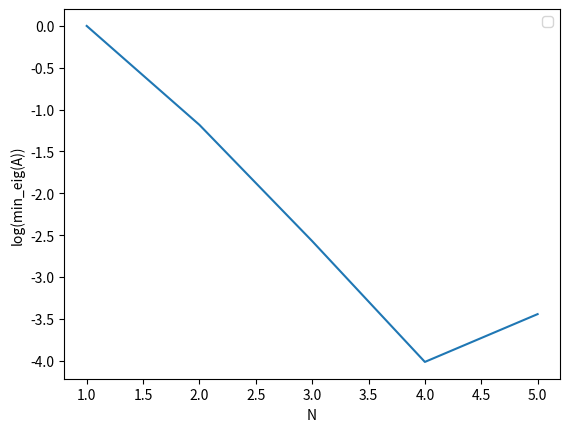

Here is the Python script that generated this plot:
import numpy as np
from matplotlib import pyplot as plt


############# Task 9 #############

def hilbert_matrix(N):
    h = [[1 / (i + j - 1) for j in range(1, N + 1)] for i in range(1, N + 1)]
    return np.array(h)


def max_eigenvalue_iter(A, N, n):
    x_prev = np.ones(N)
    x_cur = np.dot(A, x_prev)
    lambda_cur = x_cur[0] / x_prev[0]

    for i in range(n):
        x_prev = x_cur
        x_cur = np.dot(A, x_prev)
        lambda_cur = x_cur[0] / x_prev[0]
        x_cur = x_cur / np.linalg.norm(x_cur)

    return lambda_cur


def min_eigenvalue_shift(A, N, n):
    alpha = max_eigenvalue_iter(A, N, n) + 1
    B = A - alpha * np.identity(N)
    lambda_min = max_eigenvalue_iter(B, N, n)

    return lambda_min + alpha


def condition_number(A, N, n):
    return max_eigenvalue_iter(A, N, n) / min_eigenvalue_shift(A, N, n)


def plot_f(f, n_a, n_b, n_step, n_iter):
    x = np.arange(n_a, n_b + n_step, n_step)
    y = np.array([f(hilbert_matrix(xi), xi, n_iter) for xi in x])
    plt.plot(x, np.log10(y))

    # y1 = np.array([(min(np.linalg.eig(hilbert_matrix(xi))[0])) for xi in x])
    # plt.plot(x, np.log10(y1))

    plt.xlabel("N")
    plt.ylabel("log(min_eig(A))")
    plt.legend()
    plt.show()


N = 5
n = 20000
A = hilbert_matrix(N)
# values, _ = np.linalg.eig(A)

plot_f(min_eigenvalue_shift, 1, N, 1, n)
